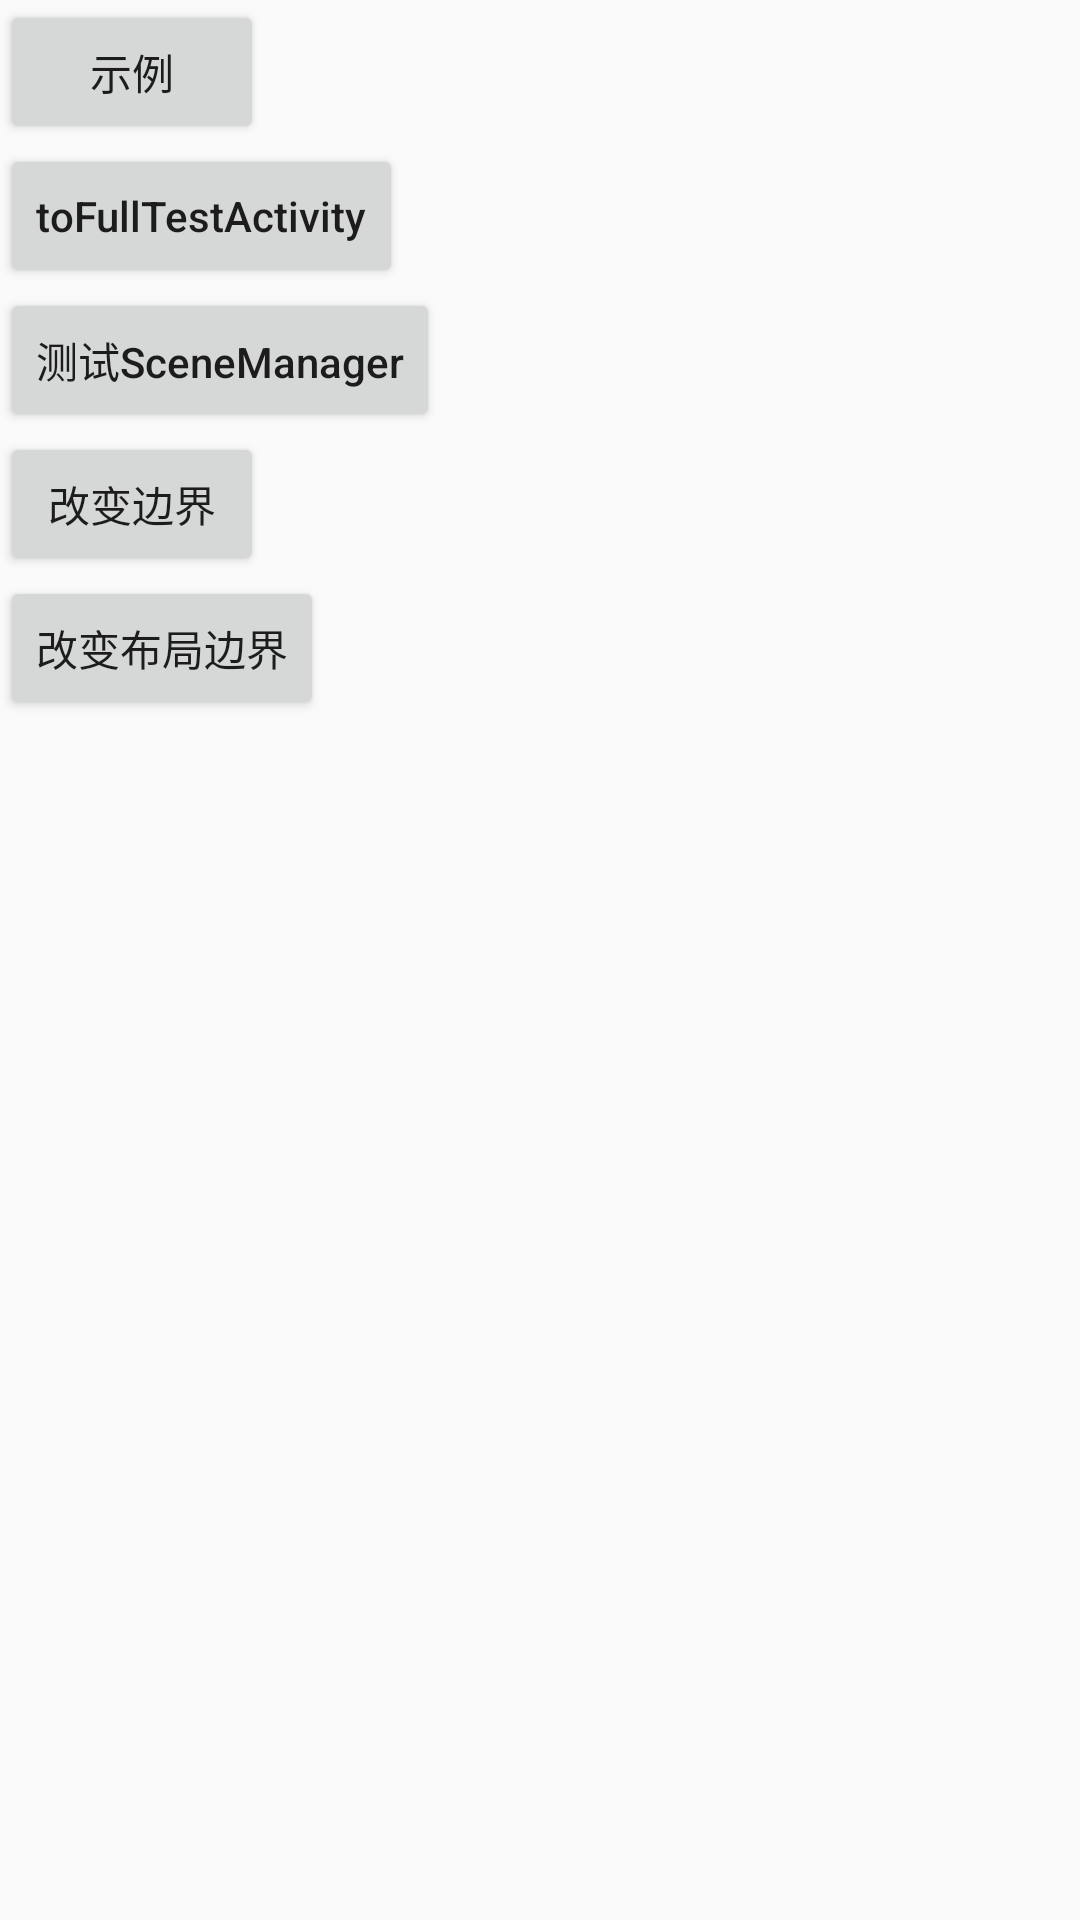

Android layout source for this screen:
<!-- AndroidManifest.xml: application theme AppTheme -->
<!-- res/layout/activity_main.xml -->
<?xml version="1.0" encoding="utf-8"?>
<ScrollView
    xmlns:android="http://schemas.android.com/apk/res/android"
    xmlns:tools="http://schemas.android.com/tools"
    android:layout_width="match_parent"
    android:layout_height="match_parent"
    tools:context=".MainActivity">

      <LinearLayout
          android:id="@+id/container"
          android:layout_width="match_parent"
          android:layout_height="wrap_content"
          android:orientation="vertical">

            <Button
                android:layout_width="wrap_content"
                android:layout_height="wrap_content"
                android:onClick="toExampleActivity"
                android:text="示例"/>


            <Button
                android:layout_width="wrap_content"
                android:layout_height="wrap_content"
                android:onClick="toFullTestActivity"
                android:text="toFullTestActivity"/>

            <Button
                android:layout_width="wrap_content"
                android:layout_height="wrap_content"
                android:onClick="toSceneActivity"
                android:text="测试SceneManager"/>

            <Button
                android:id="@+id/toSide"
                android:layout_width="wrap_content"
                android:layout_height="wrap_content"
                android:onClick="toSide"
                android:text="改变边界"/>

            <Button
                android:id="@+id/toLayoutSide"
                android:layout_width="wrap_content"
                android:layout_height="wrap_content"
                android:onClick="toLayoutSide"
                android:text="改变布局边界"/>


            
            
            
            
            

      </LinearLayout>

</ScrollView>
<!-- resources referenced by this layout -->
<resources>
  <style name="AppTheme" parent="Theme.AppCompat.Light.DarkActionBar">
          
          <item name="colorPrimary">@color/colorPrimary</item>
          <item name="colorPrimaryDark">@color/colorPrimaryDark</item>
          <item name="colorAccent">@color/colorAccent</item>
  
          <item name="android:textAllCaps">false</item>
      </style>
  <color name="colorPrimary">#3F51B5</color>
  <color name="colorPrimaryDark">#303F9F</color>
  <color name="colorAccent">#FF4081</color>
</resources>
